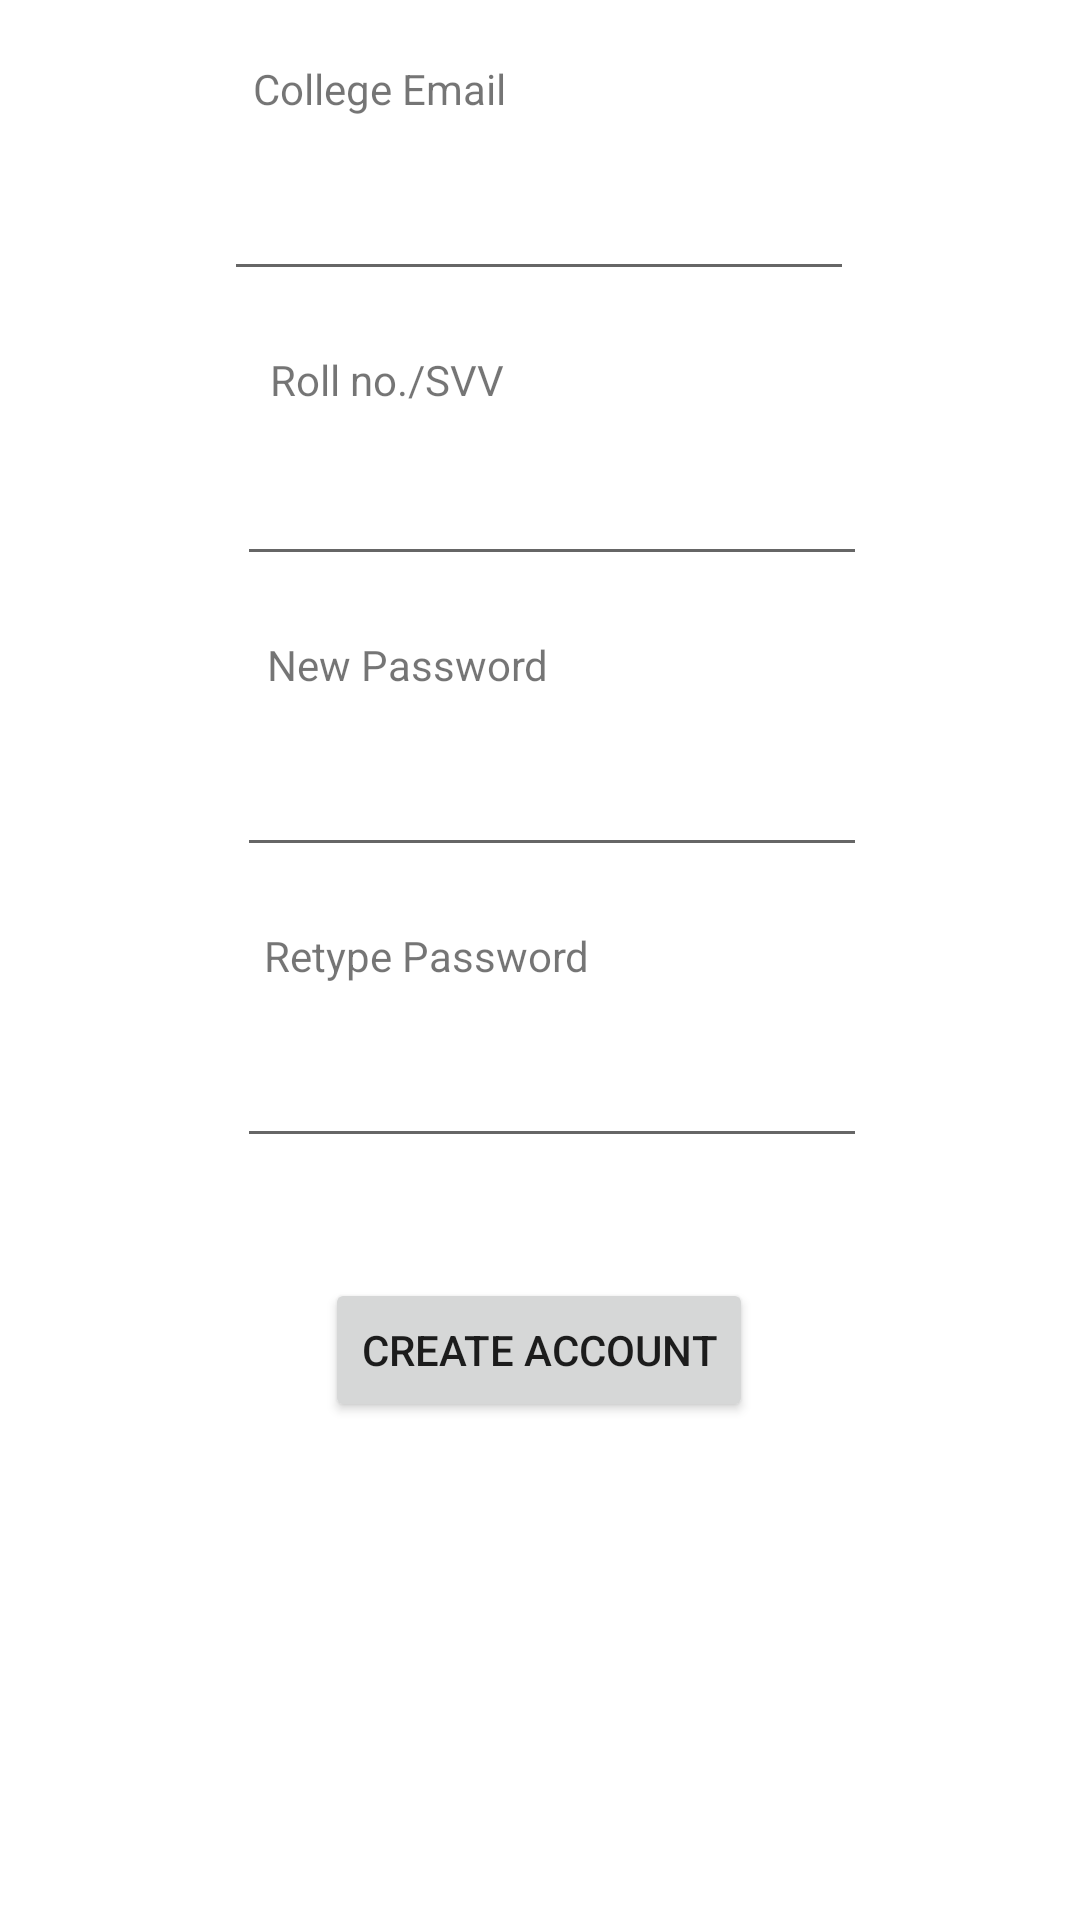

Write the Android layout XML for this screen, with the resource values it uses.
<!-- AndroidManifest.xml: application theme Theme.SchoolManagement -->
<!-- res/layout/fragment_third.xml -->
<?xml version="1.0" encoding="utf-8"?>
<androidx.constraintlayout.widget.ConstraintLayout xmlns:android="http://schemas.android.com/apk/res/android"
    xmlns:app="http://schemas.android.com/apk/res-auto"
    xmlns:tools="http://schemas.android.com/tools"
    android:layout_width="match_parent"
    android:layout_height="match_parent">

    <TextView
        android:id="@+id/textView8"
        android:layout_width="wrap_content"
        android:layout_height="wrap_content"
        android:layout_marginTop="20dp"
        android:labelFor="@id/editTextTextEmailAddress"
        android:text="@string/college_email"
        app:layout_constraintEnd_toEndOf="parent"
        app:layout_constraintHorizontal_bias="0.306"
        app:layout_constraintStart_toStartOf="parent"
        app:layout_constraintTop_toTopOf="parent" />

    <TextView
        android:id="@+id/textView9"
        android:layout_width="wrap_content"
        android:layout_height="wrap_content"
        android:layout_marginTop="20dp"
        android:labelFor="@id/editTextNumber"
        android:text="@string/roll_no_svv"
        app:layout_constraintEnd_toEndOf="parent"
        app:layout_constraintHorizontal_bias="0.319"
        app:layout_constraintStart_toStartOf="parent"
        app:layout_constraintTop_toBottomOf="@+id/editTextTextEmailAddress" />

    <TextView
        android:id="@+id/textView10"
        android:layout_width="wrap_content"
        android:layout_height="wrap_content"
        android:layout_marginTop="20dp"
        android:labelFor="@id/editTextTextPassword2"
        android:text="@string/new_password"
        app:layout_constraintEnd_toEndOf="parent"
        app:layout_constraintHorizontal_bias="0.334"
        app:layout_constraintStart_toStartOf="parent"
        app:layout_constraintTop_toBottomOf="@+id/editTextNumber" />

    <TextView
        android:id="@+id/textView11"
        android:layout_width="wrap_content"
        android:layout_height="wrap_content"
        android:layout_marginTop="20dp"
        android:labelFor="@id/editTextTextPassword3"
        android:text="@string/retype_password"
        app:layout_constraintEnd_toEndOf="parent"
        app:layout_constraintHorizontal_bias="0.35"
        app:layout_constraintStart_toStartOf="parent"
        app:layout_constraintTop_toBottomOf="@+id/editTextTextPassword2" />

    <EditText
        android:id="@+id/editTextTextEmailAddress"
        android:layout_width="wrap_content"
        android:layout_height="wrap_content"
        android:layout_marginTop="10dp"
        android:ems="10"
        android:inputType="textEmailAddress"
        android:minHeight="48dp"
        app:layout_constraintEnd_toEndOf="parent"
        app:layout_constraintHorizontal_bias="0.497"
        app:layout_constraintStart_toStartOf="parent"
        app:layout_constraintTop_toBottomOf="@+id/textView8" />

    <EditText
        android:id="@+id/editTextTextPassword2"
        android:layout_width="wrap_content"
        android:layout_height="wrap_content"
        android:layout_marginTop="10dp"
        android:ems="10"
        android:inputType="textPassword"
        android:minHeight="48dp"
        app:layout_constraintEnd_toEndOf="parent"
        app:layout_constraintHorizontal_bias="0.527"
        app:layout_constraintStart_toStartOf="parent"
        app:layout_constraintTop_toBottomOf="@+id/textView10" />

    <EditText
        android:id="@+id/editTextTextPassword3"
        android:layout_width="wrap_content"
        android:layout_height="wrap_content"
        android:layout_marginTop="10dp"
        android:ems="10"
        android:inputType="textPassword"
        android:minHeight="48dp"
        app:layout_constraintEnd_toEndOf="parent"
        app:layout_constraintHorizontal_bias="0.527"
        app:layout_constraintStart_toStartOf="parent"
        app:layout_constraintTop_toBottomOf="@+id/textView11" />

    <EditText
        android:id="@+id/editTextNumber"
        android:layout_width="wrap_content"
        android:layout_height="wrap_content"
        android:layout_marginTop="8dp"
        android:ems="10"
        android:inputType="number"
        android:minHeight="48dp"
        app:layout_constraintEnd_toEndOf="parent"
        app:layout_constraintHorizontal_bias="0.527"
        app:layout_constraintStart_toStartOf="parent"
        app:layout_constraintTop_toBottomOf="@+id/textView9" />

    <Button
        android:id="@+id/button2"
        android:layout_width="wrap_content"
        android:layout_height="wrap_content"
        android:layout_marginTop="40dp"
        android:onClick="signUp"
        android:text="@string/create_account"
        app:layout_constraintEnd_toEndOf="parent"
        app:layout_constraintHorizontal_bias="0.498"
        app:layout_constraintStart_toStartOf="parent"
        app:layout_constraintTop_toBottomOf="@+id/editTextTextPassword3" />

</androidx.constraintlayout.widget.ConstraintLayout>
<!-- resources referenced by this layout -->
<resources>
  <string name="college_email">College Email</string>
  <string name="create_account">Create Account</string>
  <string name="new_password">New Password</string>
  <string name="retype_password">Retype Password</string>
  <string name="roll_no_svv">Roll no./SVV</string>
  <style name="Theme.SchoolManagement" parent="Theme.MaterialComponents.DayNight.DarkActionBar">
          
          <item name="colorPrimary">@color/purple_500</item>
          <item name="colorPrimaryVariant">@color/purple_700</item>
          <item name="colorOnPrimary">@color/white</item>
          
          <item name="colorSecondary">@color/teal_200</item>
          <item name="colorSecondaryVariant">@color/teal_700</item>
          <item name="colorOnSecondary">@color/black</item>
          
          <item name="android:statusBarColor" tools:targetApi="l">?attr/colorPrimaryVariant</item>
          
      </style>
  <!-- not gathered from this repository: default colours our renderer supplied (Android Studio template values) -->
  <color name="purple_500">#FF6200EE</color>
  <color name="purple_700">#FF3700B3</color>
  <color name="teal_200">#FF03DAC5</color>
  <color name="teal_700">#FF018786</color>
  <color name="black">#FF000000</color>
  <color name="white">#FFFFFFFF</color>
</resources>
